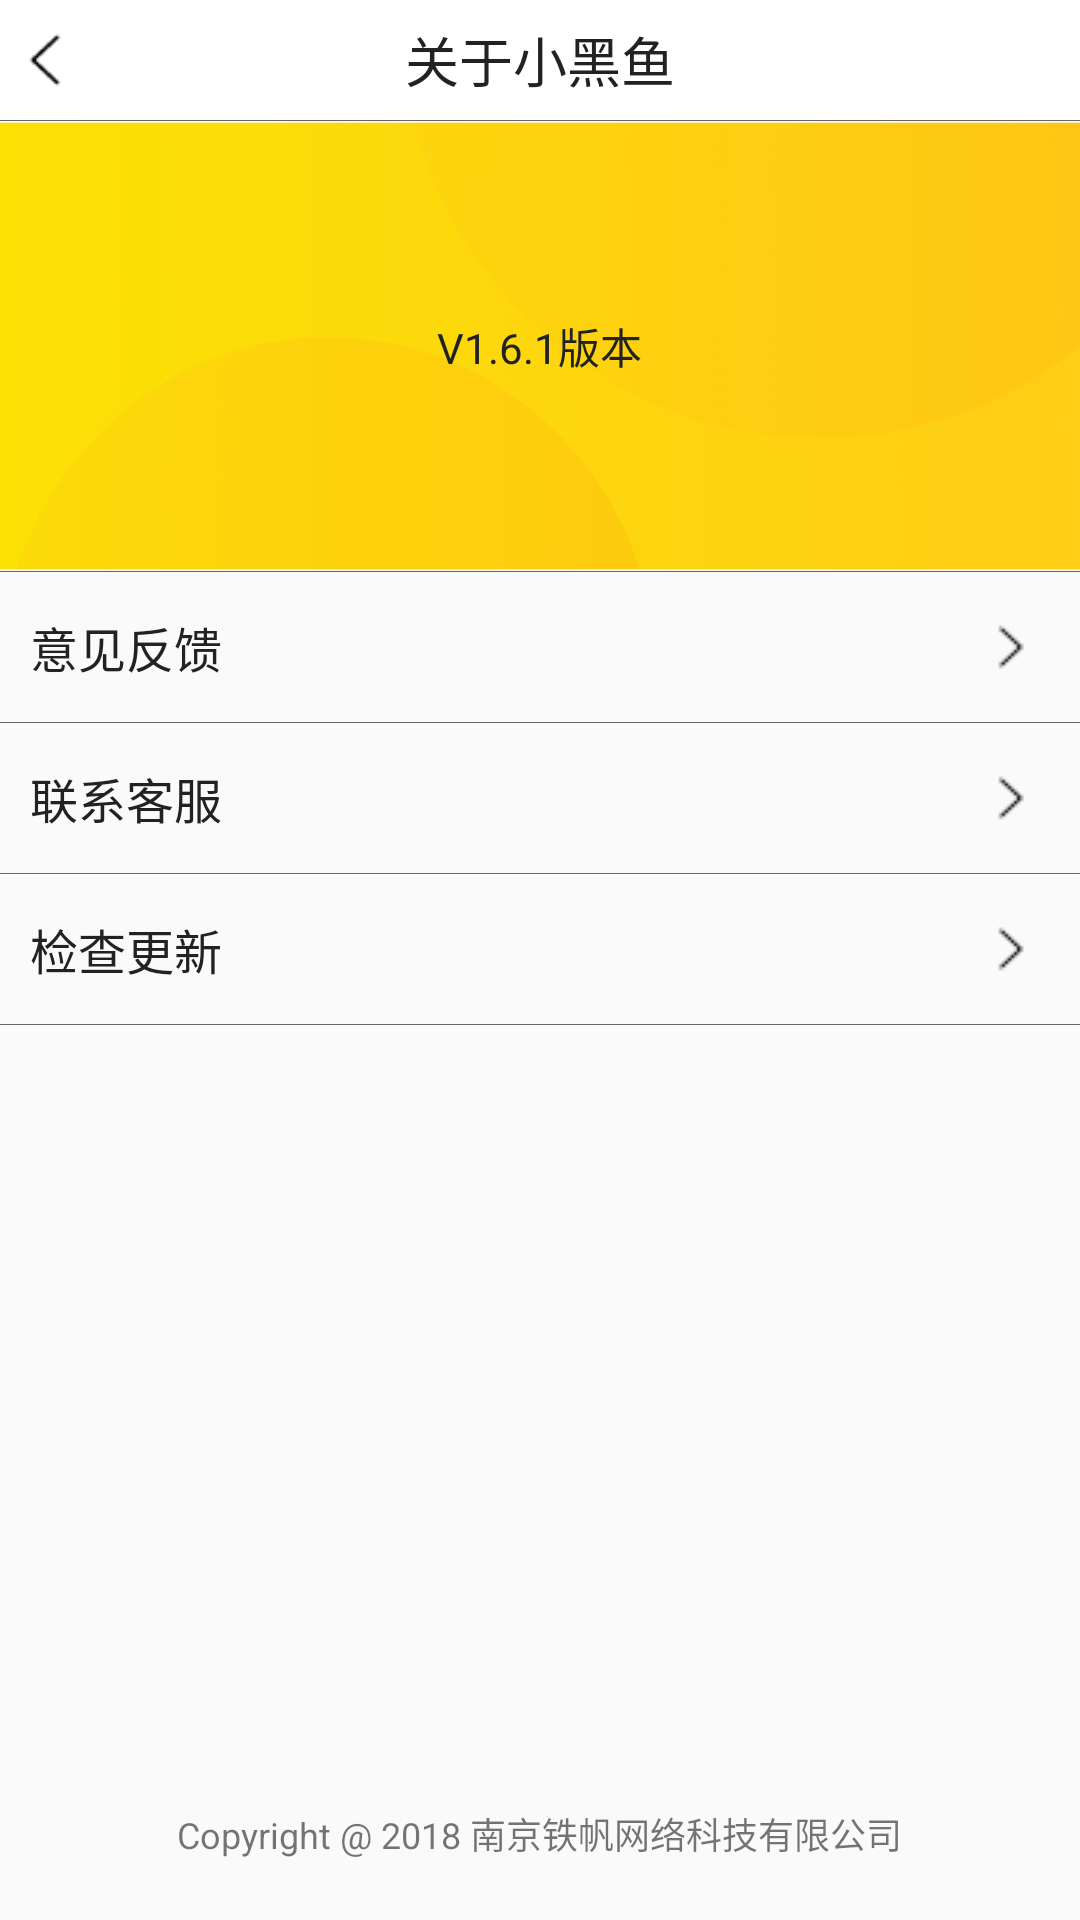

This screen was rendered from an Android layout file. Write that file and the resources it references.
<!-- AndroidManifest.xml: application theme AppTheme -->
<!-- res/layout/activity_about_black_fish.xml -->
<?xml version="1.0" encoding="utf-8"?>
<LinearLayout
    xmlns:android="http://schemas.android.com/apk/res/android"
    android:orientation="vertical"
    android:divider="@drawable/shape_divider_layout"
    android:showDividers="middle"
    android:layout_width="match_parent"
    android:layout_height="match_parent">
    <FrameLayout
        android:background="@color/colorWhite"
        android:layout_width="match_parent"
        android:layout_height="40dp">
        <ImageView
            android:id="@+id/tv_mine_about_back"
            android:src="@drawable/icon_to_left"
            android:scaleType="fitXY"
            android:layout_marginTop="10dp"
            android:layout_marginLeft="5dp"
            android:layout_width="20dp"
            android:layout_height="20dp"/>
        <TextView
            android:text="关于小黑鱼"
            style="@style/HeaderTitleStyle"/>
    </FrameLayout>
    <FrameLayout
        android:background="@drawable/image_home_header_bg"
        android:layout_width="match_parent"
        android:layout_height="150dp">
        <TextView
            android:id="@+id/tv_about_version"
            android:text="V1.6.1版本"
            android:drawableTop="@drawable/icon_round_black_fish"
            android:textColor="@color/splash_main_title_color"
            android:layout_gravity="center"
            android:layout_width="wrap_content"
            android:layout_height="wrap_content"/>
    </FrameLayout>
    <TextView
        android:id="@+id/tv_about_sug"
        android:text="意见反馈"
        style="@style/MinePagerTextListStyle"/>
    <TextView
        android:id="@+id/tv_about_contact"
        android:text="联系客服"
        style="@style/MinePagerTextListStyle"/>
    <TextView
        android:id="@+id/tv_about_check"
        android:text="检查更新"
        style="@style/MinePagerTextListStyle"/>
    <FrameLayout
        android:layout_weight="1"
        android:layout_width="match_parent"
        android:layout_height="wrap_content">
        <TextView
            android:layout_gravity="center_horizontal|bottom"
            android:layout_marginBottom="20dp"
            android:textSize="12sp"
            android:text="Copyright @ 2018 南京铁帆网络科技有限公司"
            android:layout_width="wrap_content"
            android:layout_height="wrap_content"/>
    </FrameLayout>
</LinearLayout>
<!-- resources referenced by this layout -->
<resources>
  <color name="colorWhite">#FFFFFF</color>
  <color name="splash_main_title_color">#222222</color>
  <!-- drawable icon_to_left: png bitmap (drawable, 320 bytes) -->
  <!-- drawable image_home_header_bg: png bitmap (drawable, 295177 bytes) -->
  <!-- drawable shape_divider_layout (drawable) -->
  <?xml version="1.0" encoding="utf-8"?>
  <shape xmlns:android="http://schemas.android.com/apk/res/android">
      <solid android:color="@color/colorDivider"/>
      <size android:height="0.2dp"/>
  </shape>
  <style name="HeaderTitleStyle">
          <item name="android:layout_width">match_parent</item>
          <item name="android:layout_height">match_parent</item>
          <item name="android:textSize">18sp</item>
          <item name="android:textColor">@color/splash_main_title_color</item>
          <item name="android:gravity">center</item>
      </style>
  <style name="MinePagerTextListStyle">
          <item name="android:layout_width">match_parent</item>
          <item name="android:layout_height">50dp</item>
          
          <item name="android:background">@drawable/selector_text_view_pressed</item>
          <item name="android:clickable">true</item>
          <item name="android:textSize">16sp</item>
          <item name="android:textColor">@color/splash_main_title_color</item>
          <item name="android:paddingRight">15dp</item>
          <item name="android:paddingLeft">10dp</item>
          <item name="android:gravity">center_vertical</item>
          <item name="android:drawableRight">@drawable/icon_mine_pager_header_toright</item>
      </style>
  <style name="AppTheme" parent="Theme.AppCompat.Light.NoActionBar">
          
          <item name="colorPrimary">@color/colorPrimary</item>
          <item name="colorPrimaryDark">@color/colorPrimaryDark</item>
          <item name="colorAccent">@color/colorAccent</item>
          
          
          <item name="android:statusBarColor">@color/colorStatue</item>
      </style>
  
      //解决冷启动方案
  <color name="colorDivider">#666666</color>
  <!-- drawable icon_mine_pager_header_toright: png bitmap (drawable, 540 bytes) -->
  <color name="colorPrimary">#3F51B5</color>
  <color name="colorPrimaryDark">#303F9F</color>
  <color name="colorAccent">#FECD15</color>
  <color name="colorStatue">#fff</color>
</resources>
